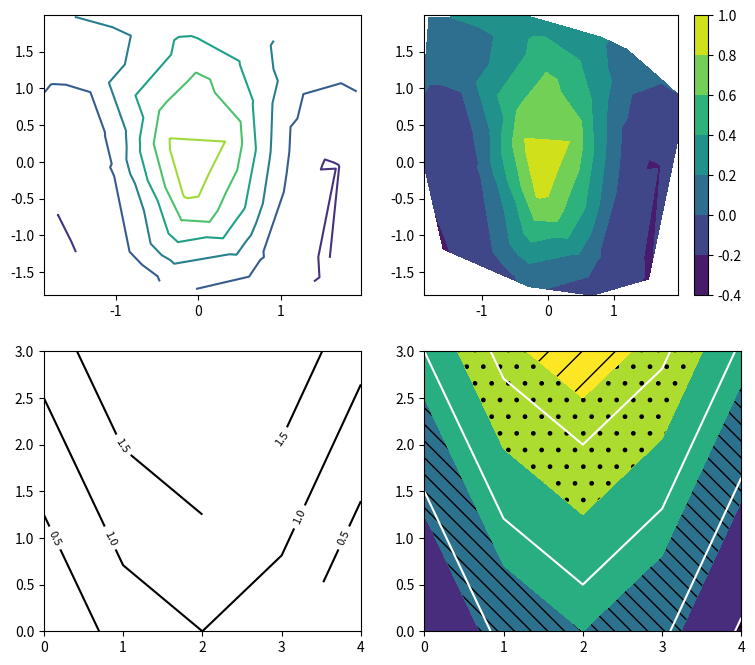

Source code (Python):
# Written by calculate-plot 0.1.0: this script draws the same figure with Matplotlib 3.11.2.
import locale

import matplotlib.pyplot as plt
import matplotlib.tri as mtri

# Text is shaped for the language of the locale: this is the one the figure was made with.
try:
    locale.setlocale(locale.LC_CTYPE, "C.UTF-8")
except locale.Error:
    locale.setlocale(locale.LC_CTYPE, "C")

fig, axs = plt.subplots(2, 2, figsize=(9.0, 8.0))
axs[0, 0].tricontour([-1.585, 0.836, -0.472, 1.215, -0.283, 0.829, -1.863, 0.757, -1.855, 0.58, 1.522, -0.305, 1.536, 0.58, -0.2, 1.11, 0.569, -0.385, 1.966, -0.16, -1.505, -1.87, -0.557, -1.762, 0.797, -1.768, -1.763, -0.878, 1.736, 0.389, -0.081, 0.098, -0.893, -0.058, 0.455, 0.675, 1.013, 1.223, -0.168, -0.49, -1.342, 0.674, -0.026, -0.037, -0.215, -1.799, -1.029, -0.418, 1.515, 1.956, 0.031, 1.693, -1.234, 1.702, -0.928, 1.188, -0.349, 1.234, 0.647, -0.55], [-1.189, 0.059, -1.518, -0.301, -1.7, 0.137, -0.057, -1.284, 1.349, -1.428, -1.596, -1.471, -0.063, -0.863, -0.78, 1.24, -0.645, 0.367, 0.307, 1.502, 1.705, -0.054, 1.966, 0.949, 1.7, 1.216, 1.7, 0.206, 1.107, 0.31, 0.07, 1.359, 0.401, 1.684, 1.325, -0.629, 0.791, 0.14, -0.448, 0.759, 1.217, -1.817, 1.196, 1.011, 0.121, 1.966, -0.075, -1.045, 0.245, 0.925, -0.674, -0.078, 0.403, 0.02, -1.265, 1.535, 1.996, 1.023, 0.815, 0.245], [-0.2203, 0.2252, 0.0629, -0.1439, 0.0364, 0.2396, -0.1712, 0.0104, 0.0674, 0.0538, -0.217, 0.1432, -0.2116, 0.2893, 0.6128, 0.1004, 0.3896, 0.764, -0.1049, 0.4606, 0.1227, -0.1694, 0.2798, -0.0236, 0.2329, 0.0333, 0.1262, 0.1878, 0.0076, 0.7684, 0.994, 0.5269, 0.1821, 0.4093, 0.4234, 0.2832, 0.1015, -0.1082, 0.8189, 0.5692, 0.0388, -0.1005, 0.6082, 0.6996, 0.9321, 0.1707, 0.0085, 0.3253, -0.1743, -0.0017, 0.7282, -0.2038, -0.0788, -0.1934, -0.0746, 0.1216, 0.3108, 0.0258, 0.4102, 0.5906])
f = axs[0, 1].tricontourf([-1.585, 0.836, -0.472, 1.215, -0.283, 0.829, -1.863, 0.757, -1.855, 0.58, 1.522, -0.305, 1.536, 0.58, -0.2, 1.11, 0.569, -0.385, 1.966, -0.16, -1.505, -1.87, -0.557, -1.762, 0.797, -1.768, -1.763, -0.878, 1.736, 0.389, -0.081, 0.098, -0.893, -0.058, 0.455, 0.675, 1.013, 1.223, -0.168, -0.49, -1.342, 0.674, -0.026, -0.037, -0.215, -1.799, -1.029, -0.418, 1.515, 1.956, 0.031, 1.693, -1.234, 1.702, -0.928, 1.188, -0.349, 1.234, 0.647, -0.55], [-1.189, 0.059, -1.518, -0.301, -1.7, 0.137, -0.057, -1.284, 1.349, -1.428, -1.596, -1.471, -0.063, -0.863, -0.78, 1.24, -0.645, 0.367, 0.307, 1.502, 1.705, -0.054, 1.966, 0.949, 1.7, 1.216, 1.7, 0.206, 1.107, 0.31, 0.07, 1.359, 0.401, 1.684, 1.325, -0.629, 0.791, 0.14, -0.448, 0.759, 1.217, -1.817, 1.196, 1.011, 0.121, 1.966, -0.075, -1.045, 0.245, 0.925, -0.674, -0.078, 0.403, 0.02, -1.265, 1.535, 1.996, 1.023, 0.815, 0.245], [-0.2203, 0.2252, 0.0629, -0.1439, 0.0364, 0.2396, -0.1712, 0.0104, 0.0674, 0.0538, -0.217, 0.1432, -0.2116, 0.2893, 0.6128, 0.1004, 0.3896, 0.764, -0.1049, 0.4606, 0.1227, -0.1694, 0.2798, -0.0236, 0.2329, 0.0333, 0.1262, 0.1878, 0.0076, 0.7684, 0.994, 0.5269, 0.1821, 0.4093, 0.4234, 0.2832, 0.1015, -0.1082, 0.8189, 0.5692, 0.0388, -0.1005, 0.6082, 0.6996, 0.9321, 0.1707, 0.0085, 0.3253, -0.1743, -0.0017, 0.7282, -0.2038, -0.0788, -0.1934, -0.0746, 0.1216, 0.3108, 0.0258, 0.4102, 0.5906], levels=6, cmap='viridis')
fig.colorbar(f, ax=axs[0, 1])
t = mtri.Triangulation([0.0, 1.0, 2.0, 3.0, 4.0, 0.0, 1.0, 2.0, 3.0, 4.0, 0.0, 1.0, 2.0, 3.0, 4.0, 0.0, 1.0, 2.0, 3.0, 4.0], [0.0, 0.0, 0.0, 0.0, 0.0, 1.0, 1.0, 1.0, 1.0, 1.0, 2.0, 2.0, 2.0, 2.0, 2.0, 3.0, 3.0, 3.0, 3.0, 3.0], [[0, 1, 6], [0, 6, 5], [1, 2, 7], [1, 7, 6], [2, 3, 8], [2, 8, 7], [3, 4, 9], [3, 9, 8], [5, 6, 11], [5, 11, 10], [6, 7, 12], [6, 12, 11], [7, 8, 13], [7, 13, 12], [8, 9, 14], [8, 14, 13], [10, 11, 16], [10, 16, 15], [11, 12, 17], [11, 17, 16], [12, 13, 18], [12, 18, 17], [13, 14, 19], [13, 19, 18]], mask=[False, False, False, False, False, True, True, False, False, False, False, False, False, True, False, False, False, False, False, False, False, False, False, False])
c = axs[1, 0].tricontour(t, [0.0, 0.717, 1.0, 0.675, -0.058, 0.4, 1.117, 1.4, 1.075, 0.342, 0.8, 1.517, 1.8, 1.475, 0.742, 1.2, 1.917, 2.2, 1.875, 1.142], [0.0, 0.5, 1.0, 1.5], colors='k', linewidths=1.5)
axs[1, 0].clabel(c, fontsize=8)
axs[1, 1].tricontourf([0.0, 1.0, 2.0, 3.0, 4.0, 0.0, 1.0, 2.0, 3.0, 4.0, 0.0, 1.0, 2.0, 3.0, 4.0, 0.0, 1.0, 2.0, 3.0, 4.0], [0.0, 0.0, 0.0, 0.0, 0.0, 1.0, 1.0, 1.0, 1.0, 1.0, 2.0, 2.0, 2.0, 2.0, 2.0, 3.0, 3.0, 3.0, 3.0, 3.0], [[0, 1, 6], [0, 6, 5], [1, 2, 7], [1, 7, 6], [2, 3, 8], [2, 8, 7], [3, 4, 9], [3, 9, 8], [5, 6, 11], [5, 11, 10], [6, 7, 12], [6, 12, 11], [7, 8, 13], [7, 13, 12], [8, 9, 14], [8, 14, 13], [10, 11, 16], [10, 16, 15], [11, 12, 17], [11, 17, 16], [12, 13, 18], [12, 18, 17], [13, 14, 19], [13, 19, 18]], [0.0, 0.717, 1.0, 0.675, -0.058, 0.4, 1.117, 1.4, 1.075, 0.342, 0.8, 1.517, 1.8, 1.475, 0.742, 1.2, 1.917, 2.2, 1.875, 1.142], levels=[0.0, 0.5, 1.0, 1.5, 2.0], extend='both', hatches=['/', None, '\\\\', None, '.'])
plt.tricontour([0.0, 1.0, 2.0, 3.0, 4.0, 0.0, 1.0, 2.0, 3.0, 4.0, 0.0, 1.0, 2.0, 3.0, 4.0, 0.0, 1.0, 2.0, 3.0, 4.0], [0.0, 0.0, 0.0, 0.0, 0.0, 1.0, 1.0, 1.0, 1.0, 1.0, 2.0, 2.0, 2.0, 2.0, 2.0, 3.0, 3.0, 3.0, 3.0, 3.0], [[0, 1, 6], [0, 6, 5], [1, 2, 7], [1, 7, 6], [2, 3, 8], [2, 8, 7], [3, 4, 9], [3, 9, 8], [5, 6, 11], [5, 11, 10], [6, 7, 12], [6, 12, 11], [7, 8, 13], [7, 13, 12], [8, 9, 14], [8, 14, 13], [10, 11, 16], [10, 16, 15], [11, 12, 17], [11, 17, 16], [12, 13, 18], [12, 18, 17], [13, 14, 19], [13, 19, 18]], [0.0, 0.717, 1.0, 0.675, -0.058, 0.4, 1.117, 1.4, 1.075, 0.342, 0.8, 1.517, 1.8, 1.475, 0.742, 1.2, 1.917, 2.2, 1.875, 1.142], levels=3, colors='w')

if __name__ == "__main__":
    plt.show()
